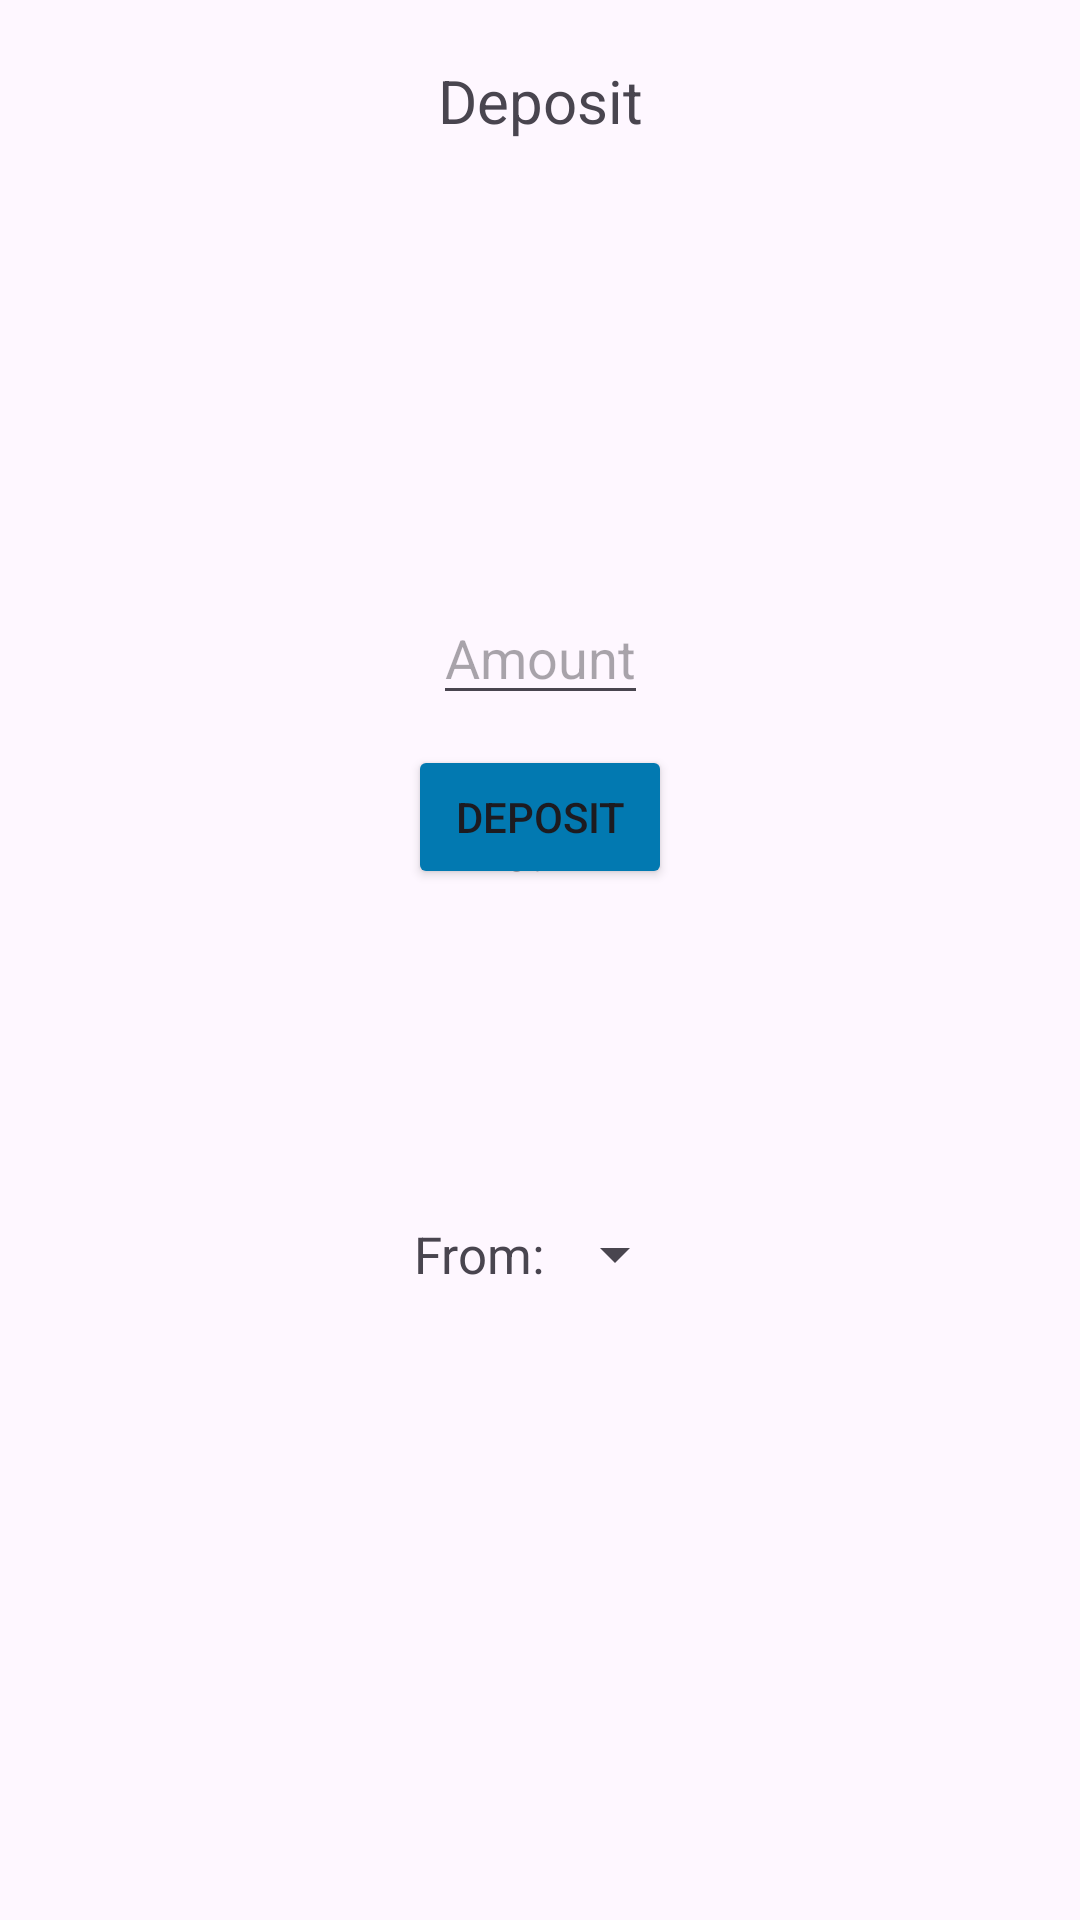

Layout XML and referenced resources for this Android screen:
<!-- AndroidManifest.xml: application theme Theme.BankApp -->
<!-- res/layout/dialog_deposit.xml -->
<?xml version="1.0" encoding="utf-8"?>
<androidx.constraintlayout.widget.ConstraintLayout xmlns:android="http://schemas.android.com/apk/res/android"
    xmlns:tools="http://schemas.android.com/tools"
    android:layout_width="match_parent"
    android:layout_height="wrap_content"
    xmlns:app="http://schemas.android.com/apk/res-auto"
    android:padding="20dp">

    <TextView
        android:id="@+id/deposit_tv"
        android:layout_width="match_parent"
        android:layout_height="wrap_content"
        android:text="@string/deposit"
        android:textAlignment="center"
        android:textSize="20dp"
        app:layout_constraintEnd_toEndOf="parent"
        app:layout_constraintStart_toStartOf="parent"
        app:layout_constraintTop_toTopOf="parent" />

    <TextView
        android:id="@+id/from_tv"
        android:layout_width="wrap_content"
        android:layout_height="wrap_content"
        android:layout_marginTop="20dp"
        android:layout_marginBottom="100dp"
        android:text="@string/from"
        android:textAlignment="center"
        android:textSize="17sp"
        app:layout_constraintBottom_toBottomOf="parent"
        app:layout_constraintEnd_toStartOf="@+id/from_spinner"
        app:layout_constraintTop_toBottomOf="@+id/to_spinner" />

    <Spinner
        android:id="@+id/from_spinner"
        android:layout_width="wrap_content"
        android:layout_height="wrap_content"
        android:layout_marginStart="50dp"
        android:layout_marginTop="20dp"
        android:layout_marginBottom="100dp"
        android:spinnerMode="dropdown"
        app:layout_constraintBottom_toBottomOf="parent"
        app:layout_constraintEnd_toEndOf="parent"
        app:layout_constraintStart_toStartOf="parent"
        app:layout_constraintTop_toBottomOf="@+id/to_spinner" />

    <TextView
        android:id="@+id/textView"
        android:layout_width="wrap_content"
        android:layout_height="wrap_content"
        android:layout_marginBottom="100dp"
        android:text="@string/to"
        android:textSize="17sp"
        app:layout_constraintBottom_toBottomOf="parent"
        app:layout_constraintEnd_toStartOf="@+id/to_spinner"
        app:layout_constraintTop_toBottomOf="@+id/deposit_tv" />

    <Spinner
        android:id="@+id/to_spinner"
        android:layout_width="wrap_content"
        android:layout_height="wrap_content"
        android:layout_marginStart="50dp"
        android:layout_marginBottom="100dp"
        android:spinnerMode="dropdown"
        app:layout_constraintBottom_toBottomOf="parent"
        app:layout_constraintEnd_toEndOf="parent"
        app:layout_constraintStart_toStartOf="parent"
        app:layout_constraintTop_toBottomOf="@+id/deposit_tv" />

    <com.google.android.material.textfield.TextInputEditText
        android:id="@+id/input_amount"
        android:layout_width="wrap_content"
        android:layout_height="wrap_content"
        android:layout_marginTop="150dp"
        android:hint="@string/amount"
        android:inputType="numberDecimal"
        app:layout_constraintEnd_toEndOf="parent"
        app:layout_constraintStart_toStartOf="parent"
        app:layout_constraintTop_toBottomOf="@+id/deposit_tv" />

    <Button
        android:id="@+id/btn_deposit"
        android:layout_width="wrap_content"
        android:layout_height="wrap_content"
        android:text="@string/deposit"
        app:layout_constraintEnd_toEndOf="parent"
        android:layout_marginTop="10dp"
        app:layout_constraintStart_toStartOf="parent"
        app:layout_constraintTop_toBottomOf="@+id/input_amount"
        android:backgroundTint="@color/blue" />


</androidx.constraintlayout.widget.ConstraintLayout>
<!-- resources referenced by this layout -->
<resources>
  <color name="blue">#FF0279b1</color>
  <string name="amount">Amount</string>
  <string name="deposit">Deposit</string>
  <string name="from">From:</string>
  <string name="to">To: </string>
  <style name="Theme.BankApp" parent="Base.Theme.BankApp" />
  <style name="Base.Theme.BankApp" parent="Theme.Material3.Light.NoActionBar">
          
          
      </style>
</resources>
